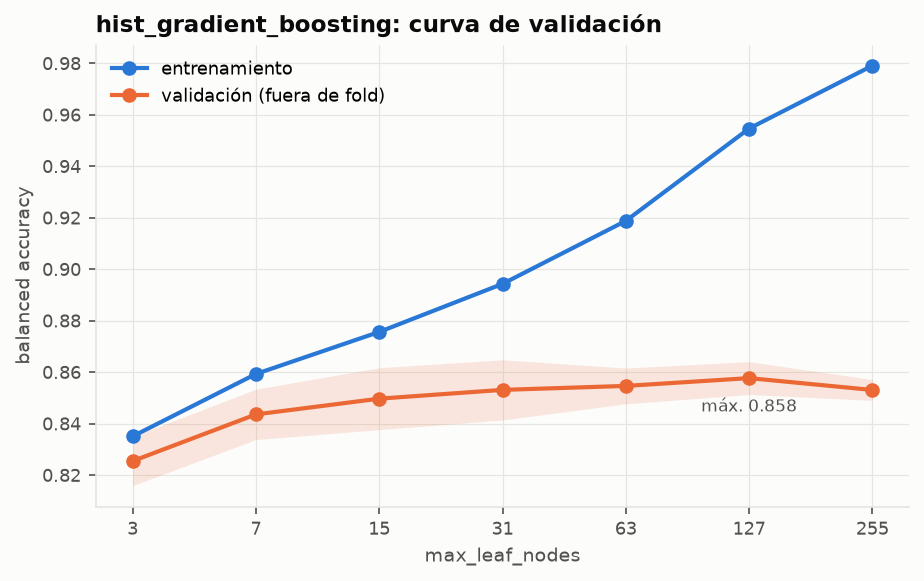

The table this chart was drawn from, first rows:
max_leaf_nodes, ba_val, ba_train, gap, ba_std, umbral, roc_auc, f1, precision, recall, completados_detectados, fit_seconds
3, 0.8255, 0.8351, 0.009603, 0.009548, 0.4209, 0.9161, 0.796, 0.8073, 0.785, 0.8659, 1.58
7, 0.8436, 0.8593, 0.01571, 0.009786, 0.4055, 0.9309, 0.8179, 0.8056, 0.8306, 0.8566, 2.022
15, 0.8497, 0.8756, 0.02593, 0.01202, 0.4144, 0.9351, 0.8249, 0.8172, 0.8327, 0.8667, 3.054
31, 0.8531, 0.8943, 0.04119, 0.01168, 0.3926, 0.939, 0.8289, 0.8073, 0.8517, 0.8545, 4.32
63, 0.8546, 0.9188, 0.06413, 0.006948, 0.3757, 0.9408, 0.8307, 0.8003, 0.8634, 0.8459, 6.42
127, 0.8577, 0.9547, 0.09698, 0.006387, 0.3995, 0.9418, 0.8341, 0.8169, 0.852, 0.8634, 11.3
255, 0.8531, 0.9791, 0.126, 0.004048, 0.3109, 0.9398, 0.829, 0.7863, 0.8766, 0.8295, 21.13
